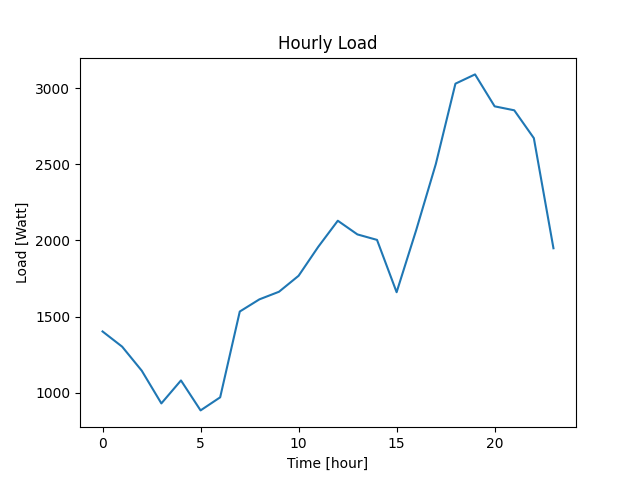

The data file committed next to this chart (first rows):
Datetime, Load
2022-04-07 10:40:46, 1402
2022-04-07 11:40:46, 1302
2022-04-07 12:40:46, 1144
2022-04-07 13:40:46, 929
2022-04-07 14:40:46, 1080
2022-04-07 15:40:46, 883
2022-04-07 16:40:46, 969
2022-04-07 17:40:46, 1533
2022-04-07 18:40:46, 1613
2022-04-07 19:40:46, 1663
2022-04-07 20:40:46, 1768
2022-04-07 21:40:46, 1958
2022-04-07 22:40:46, 2130
2022-04-07 23:40:46, 2040
2022-04-08 00:40:46, 2004
2022-04-08 01:40:46, 1660
2022-04-08 02:40:46, 2069
2022-04-08 03:40:46, 2503
2022-04-08 04:40:46, 3031
2022-04-08 05:40:46, 3092
2022-04-08 06:40:46, 2882
2022-04-08 07:40:46, 2856
2022-04-08 08:40:46, 2673
2022-04-08 09:40:46, 1949
